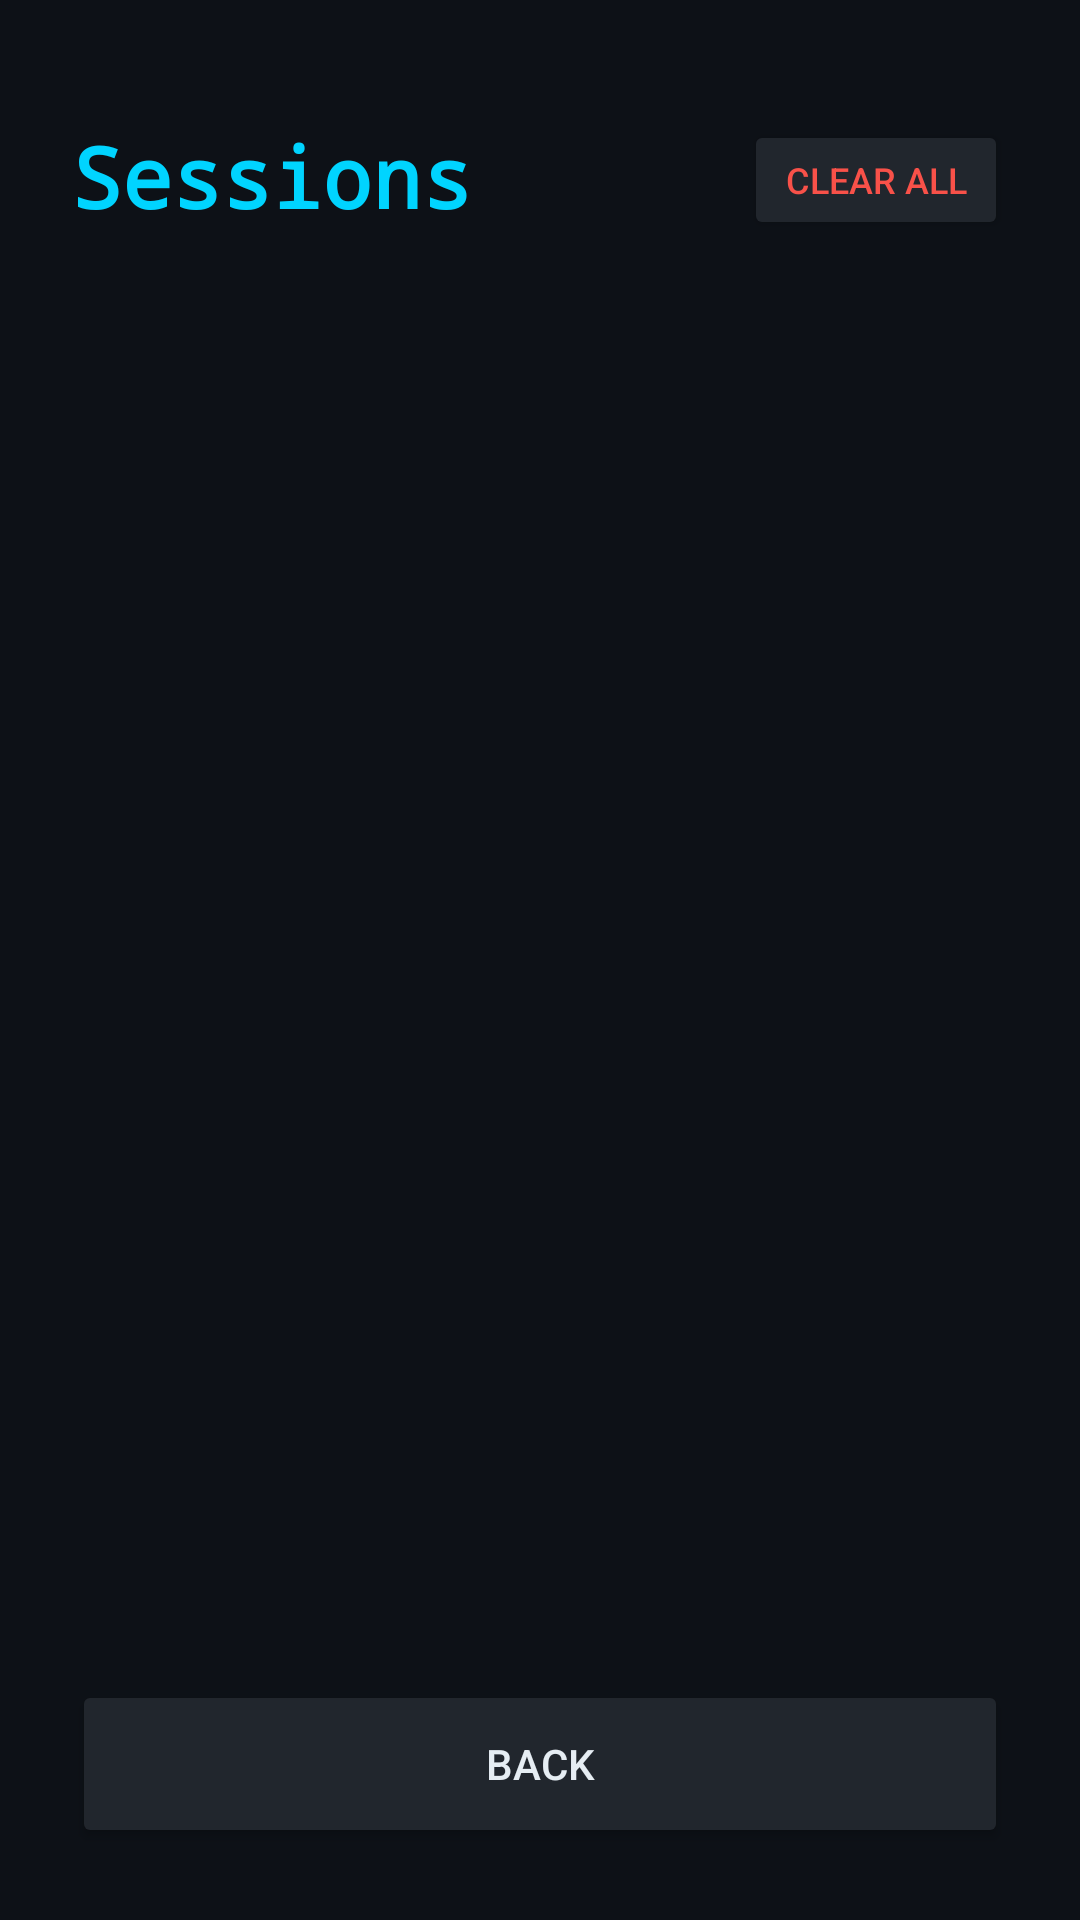

Layout XML and referenced resources for this Android screen:
<!-- AndroidManifest.xml: activity theme Theme.JarvisHermes -->
<!-- res/layout/activity_sessions.xml -->
<?xml version="1.0" encoding="utf-8"?>
<androidx.constraintlayout.widget.ConstraintLayout
    xmlns:android="http://schemas.android.com/apk/res/android"
    xmlns:app="http://schemas.android.com/apk/res-auto"
    android:layout_width="match_parent"
    android:layout_height="match_parent"
    android:background="#0D1117"
    android:padding="24dp">

    <TextView
        android:id="@+id/titleText"
        android:layout_width="wrap_content"
        android:layout_height="wrap_content"
        android:text="Sessions"
        android:textColor="#00D4FF"
        android:textSize="28sp"
        android:textStyle="bold"
        android:fontFamily="monospace"
        app:layout_constraintTop_toTopOf="parent"
        app:layout_constraintStart_toStartOf="parent"
        android:layout_marginTop="16dp"/>

    <Button
        android:id="@+id/btnClearSessions"
        android:layout_width="wrap_content"
        android:layout_height="40dp"
        android:text="Clear All"
        android:textColor="#F85149"
        android:textSize="12sp"
        android:backgroundTint="#21262D"
        app:layout_constraintTop_toTopOf="parent"
        app:layout_constraintEnd_toEndOf="parent"
        android:layout_marginTop="16dp"/>

    <ListView
        android:id="@+id/sessionList"
        android:layout_width="0dp"
        android:layout_height="0dp"
        android:divider="@null"
        android:dividerHeight="0dp"
        app:layout_constraintTop_toBottomOf="@id/titleText"
        app:layout_constraintBottom_toTopOf="@id/btnBack"
        app:layout_constraintStart_toStartOf="parent"
        app:layout_constraintEnd_toEndOf="parent"
        android:layout_marginTop="16dp"
        android:layout_marginBottom="16dp"/>

    <Button
        android:id="@+id/btnBack"
        android:layout_width="match_parent"
        android:layout_height="56dp"
        android:text="Back"
        android:textColor="#E6EDF3"
        android:backgroundTint="#21262D"
        app:layout_constraintBottom_toBottomOf="parent"/>

</androidx.constraintlayout.widget.ConstraintLayout>
<!-- resources referenced by this layout -->
<resources>
  <style name="Theme.JarvisHermes" parent="Theme.MaterialComponents.DayNight.NoActionBar">
          <item name="android:windowBackground">@color/background</item>
          <item name="android:statusBarColor">@color/background</item>
          <item name="android:navigationBarColor">@color/background</item>
          <item name="colorPrimary">@color/accent</item>
          <item name="colorPrimaryDark">@color/background</item>
          <item name="colorAccent">@color/accent</item>
          <item name="colorOnSurface">@color/text_primary</item>
          <item name="colorSurface">@color/surface</item>
      </style>
  <color name="background">#0D1117</color>
  <color name="accent">#00D4FF</color>
  <color name="text_primary">#E6EDF3</color>
  <color name="surface">#161B22</color>
</resources>
